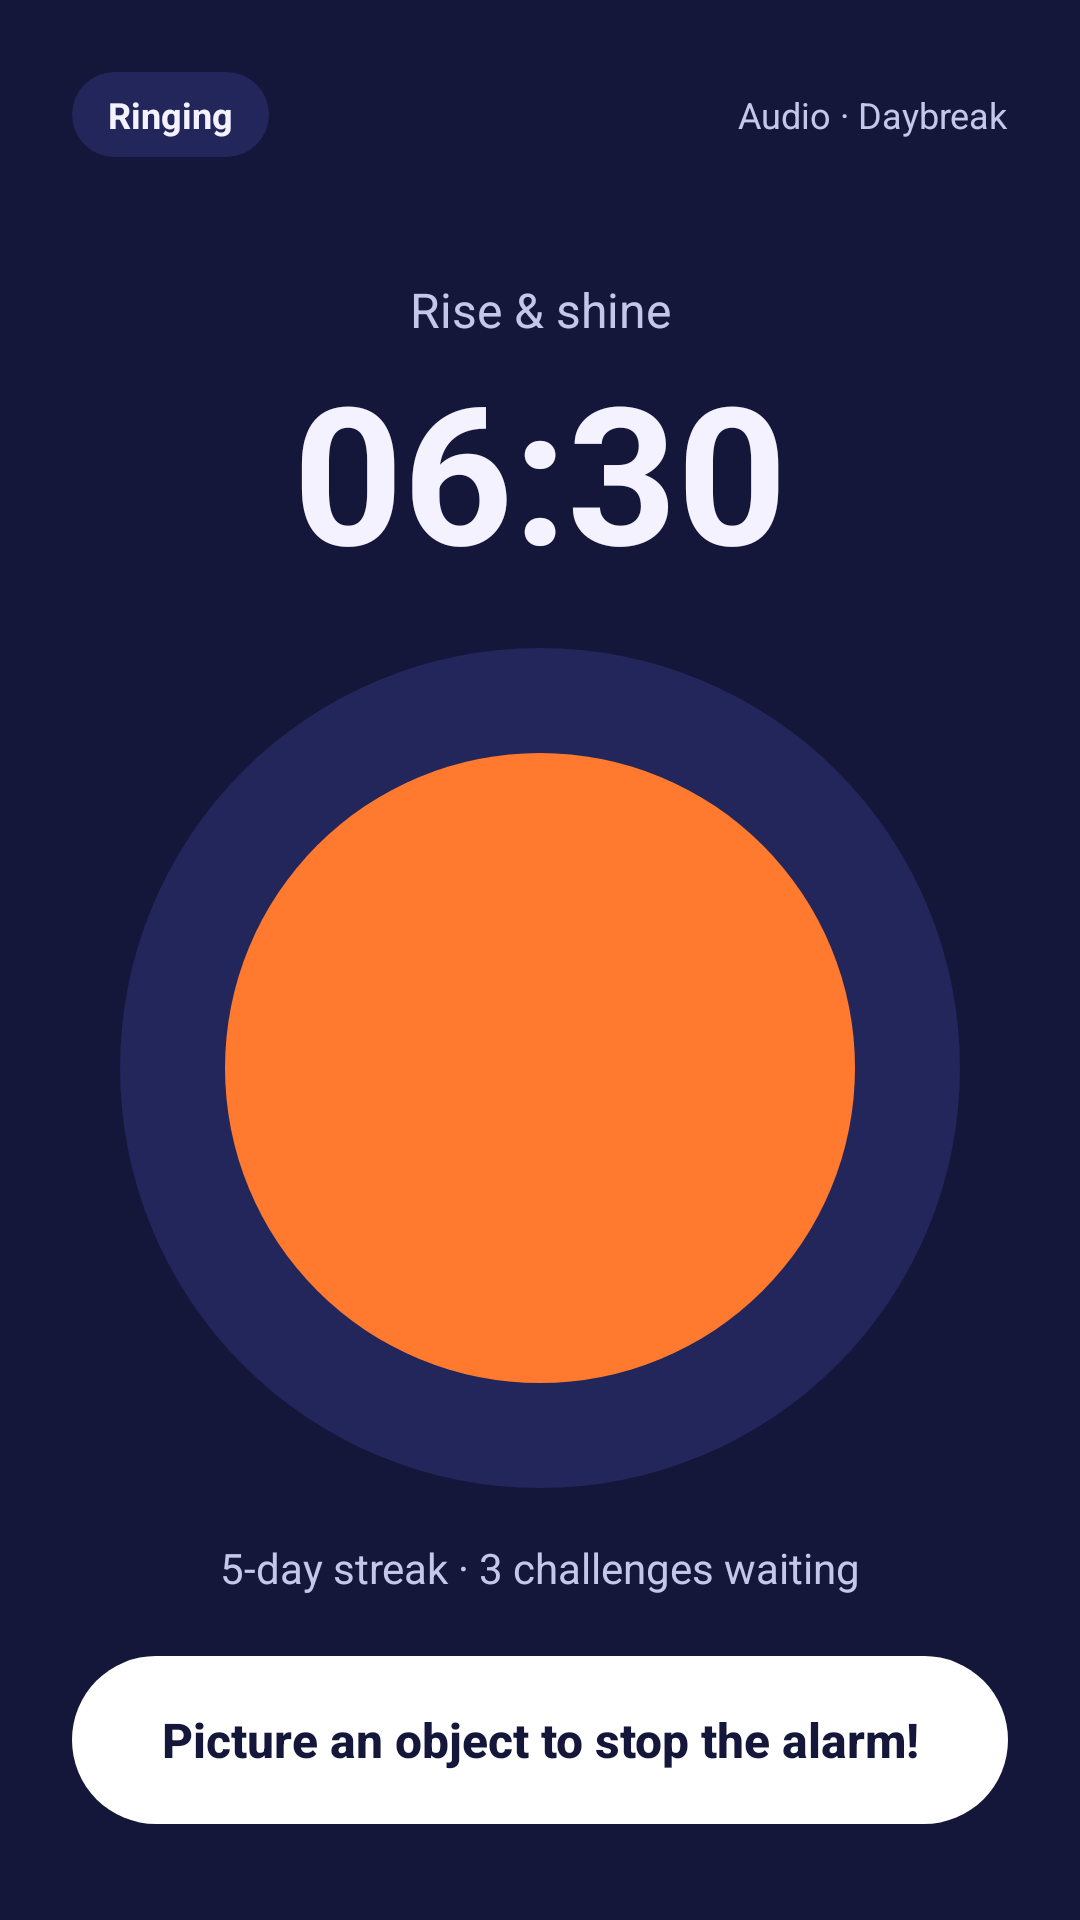

Here is an Android app screen rendered from its layout file. Give the layout XML and the strings, colors and styles it references.
<!-- AndroidManifest.xml: application theme Theme.AWAKEMOBDEVMCO -->
<!-- res/layout/activity_alarm_ringing.xml -->
<?xml version="1.0" encoding="utf-8"?>
<LinearLayout xmlns:android="http://schemas.android.com/apk/res/android"
    xmlns:tools="http://schemas.android.com/tools"
    android:layout_width="match_parent"
    android:layout_height="match_parent"
    android:background="@color/ink"
    android:orientation="vertical"
    android:paddingStart="24dp"
    android:paddingTop="24dp"
    android:paddingEnd="24dp"
    android:paddingBottom="32dp"
    tools:context=".activity_alarm_ringing">

    
    <LinearLayout
        android:layout_width="match_parent"
        android:layout_height="wrap_content"
        android:gravity="center_vertical"
        android:orientation="horizontal">

        <TextView
            android:layout_width="wrap_content"
            android:layout_height="wrap_content"
            android:background="@drawable/shape_pill_raised"
            android:paddingStart="12dp"
            android:paddingTop="6dp"
            android:paddingEnd="12dp"
            android:paddingBottom="6dp"
            android:text="Ringing"
            android:textColor="@color/main_text_dark"
            android:textSize="12sp"
            android:textStyle="bold" />

        <View
            android:layout_width="0dp"
            android:layout_height="0dp"
            android:layout_weight="1" />

        <TextView
            android:id="@+id/tvRingtone"
            android:layout_width="wrap_content"
            android:layout_height="wrap_content"
            android:text="Audio · Daybreak"
            android:textColor="@color/muted_dark"
            android:textSize="12sp" />
    </LinearLayout>

    <TextView
        android:id="@+id/tvRiseShine"
        android:layout_width="match_parent"
        android:layout_height="wrap_content"
        android:layout_marginTop="40dp"
        android:gravity="center"
        android:text="Rise &amp; shine"
        android:textColor="@color/muted_dark"
        android:textSize="16sp" />

    <TextView
        android:id="@+id/tvAlarmTime"
        android:layout_width="match_parent"
        android:layout_height="wrap_content"
        android:gravity="center"
        android:text="06:30"
        android:textColor="@color/main_text_dark"
        android:textSize="64sp"
        android:textStyle="bold" />

    
    <FrameLayout
        android:layout_width="match_parent"
        android:layout_height="0dp"
        android:layout_marginTop="16dp"
        android:layout_marginBottom="16dp"
        android:layout_weight="1">

        <View
            android:layout_width="280dp"
            android:layout_height="280dp"
            android:layout_gravity="center"
            android:background="@drawable/shape_circle_raised" />

        <View
            android:layout_width="210dp"
            android:layout_height="210dp"
            android:layout_gravity="center"
            android:background="@drawable/shape_circle_orange" />
    </FrameLayout>

    <TextView
        android:id="@+id/tvStreak"
        android:layout_width="match_parent"
        android:layout_height="wrap_content"
        android:layout_marginBottom="20dp"
        android:gravity="center"
        android:text="5-day streak · 3 challenges waiting"
        android:textColor="@color/muted_dark"
        android:textSize="14sp" />

    <Button
        android:id="@+id/btnStopAlarm"
        android:layout_width="match_parent"
        android:layout_height="56dp"
        android:background="@drawable/shape_pill_white"
        android:stateListAnimator="@null"
        android:text="Picture an object to stop the alarm!"
        android:textAllCaps="false"
        android:textColor="@color/ink"
        android:textSize="16sp"
        android:textStyle="bold" />

</LinearLayout>
<!-- resources referenced by this layout -->
<resources>
  <color name="ink">#14163A</color>
  <color name="main_text_dark">#F4F2FF</color>
  <color name="muted_dark">#C4C7EA</color>
  <!-- drawable shape_circle_orange (drawable) -->
  <?xml version="1.0" encoding="utf-8"?>
  <shape xmlns:android="http://schemas.android.com/apk/res/android" android:shape="oval">
      <solid android:color="@color/sun_orange" />
  </shape>
  <!-- drawable shape_circle_raised (drawable) -->
  <?xml version="1.0" encoding="utf-8"?>
  <shape xmlns:android="http://schemas.android.com/apk/res/android" android:shape="oval">
      <solid android:color="@color/raised_dark" />
  </shape>
  <!-- drawable shape_pill_raised (drawable) -->
  <?xml version="1.0" encoding="utf-8"?>
  <shape xmlns:android="http://schemas.android.com/apk/res/android" android:shape="rectangle">
      <solid android:color="@color/raised_dark" />
      <corners android:radius="100dp" />
  </shape>
  <!-- drawable shape_pill_white (drawable) -->
  <?xml version="1.0" encoding="utf-8"?>
  <shape xmlns:android="http://schemas.android.com/apk/res/android" android:shape="rectangle">
      <solid android:color="@color/card_white" />
      <corners android:radius="100dp" />
  </shape>
  <style name="Theme.AWAKEMOBDEVMCO" parent="Base.Theme.AWAKEMOBDEVMCO" />
  <color name="sun_orange">#FF7A2F</color>
  <color name="raised_dark">#23265A</color>
  <color name="card_white">#FFFFFF</color>
  <style name="Base.Theme.AWAKEMOBDEVMCO" parent="Theme.Material3.Light.NoActionBar">
          
          
      </style>
</resources>
